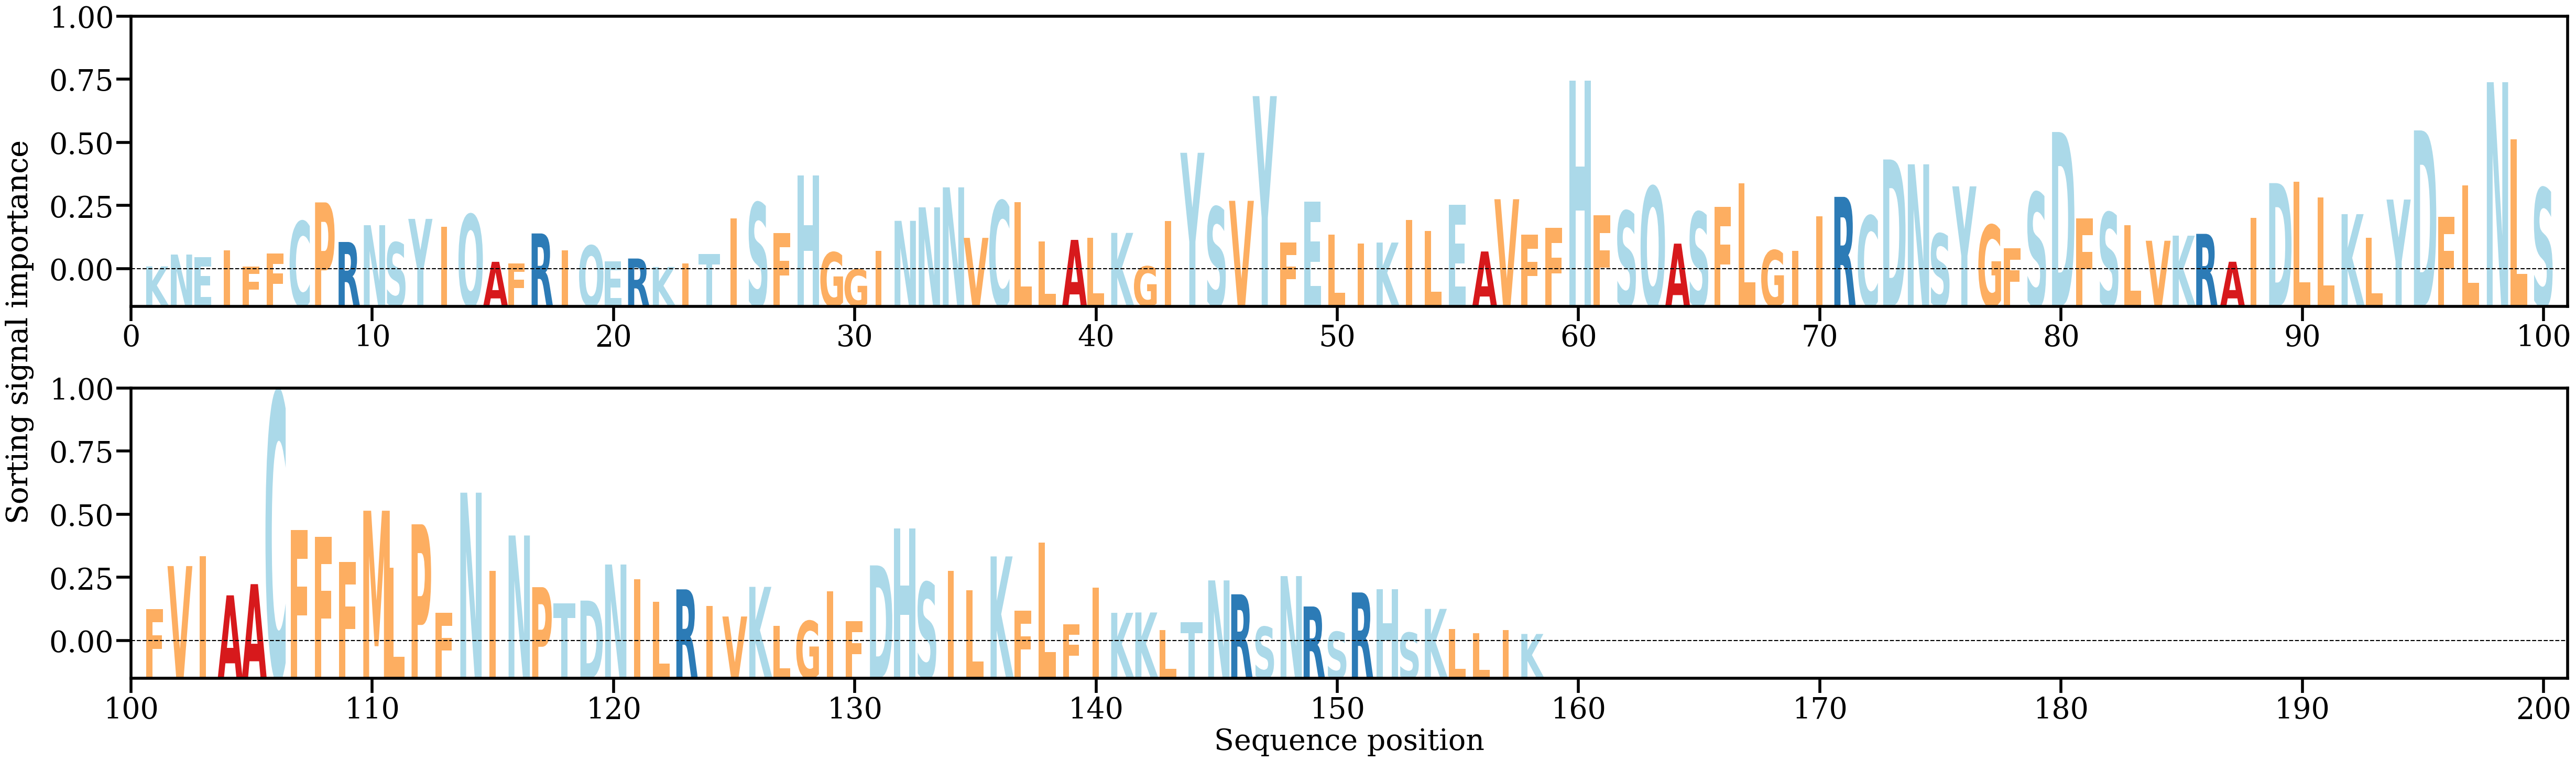

The file beside this chart, header and first rows:
AA, Alpha
K, [0.00238137]
N, [0.00331593]
E, [0.00312407]
I, [0.00366084]
F, [0.00238864]
F, [0.00341043]
C, [0.00592779]
P, [0.00742244]
R, [0.00430598]
N, [0.00562701]
S, [0.00426814]
Y, [0.00612514]
I, [0.00550873]
Q, [0.00647162]
A, [0.00274378]
F, [0.00261753]
R, [0.00497691]
I, [0.00363195]
Q, [0.00401996]
E, [0.00277748]
R, [0.0030027]
K, [0.00233488]
I, [0.00263374]
T, [0.00334505]
I, [0.00617029]
S, [0.00739431]
F, [0.00501216]
H, [0.00955385]
G, [0.00349014]
G, [0.00215817]
I, [0.00361472]
N, [0.00597069]
N, [0.00703328]
N, [0.00860848]
V, [0.0046311]
C, [0.00754122]
L, [0.00742497]
L, [0.00433362]
A, [0.00447041]
L, [0.0046467]
K, [0.00502138]
G, [0.00238552]
I, [0.00596167]
Y, [0.01132964]
S, [0.00706238]
V, [0.0075469]
Y, [0.01579185]
F, [0.00427982]
E, [0.00748059]
L, [0.0048788]
I, [0.0042]
K, [0.00426057]
I, [0.00603548]
L, [0.00516515]
E, [0.0072539]
A, [0.00355769]
V, [0.00767238]
F, [0.00489754]
F, [0.00542416]
H, [0.01701411]
... 98 more rows
